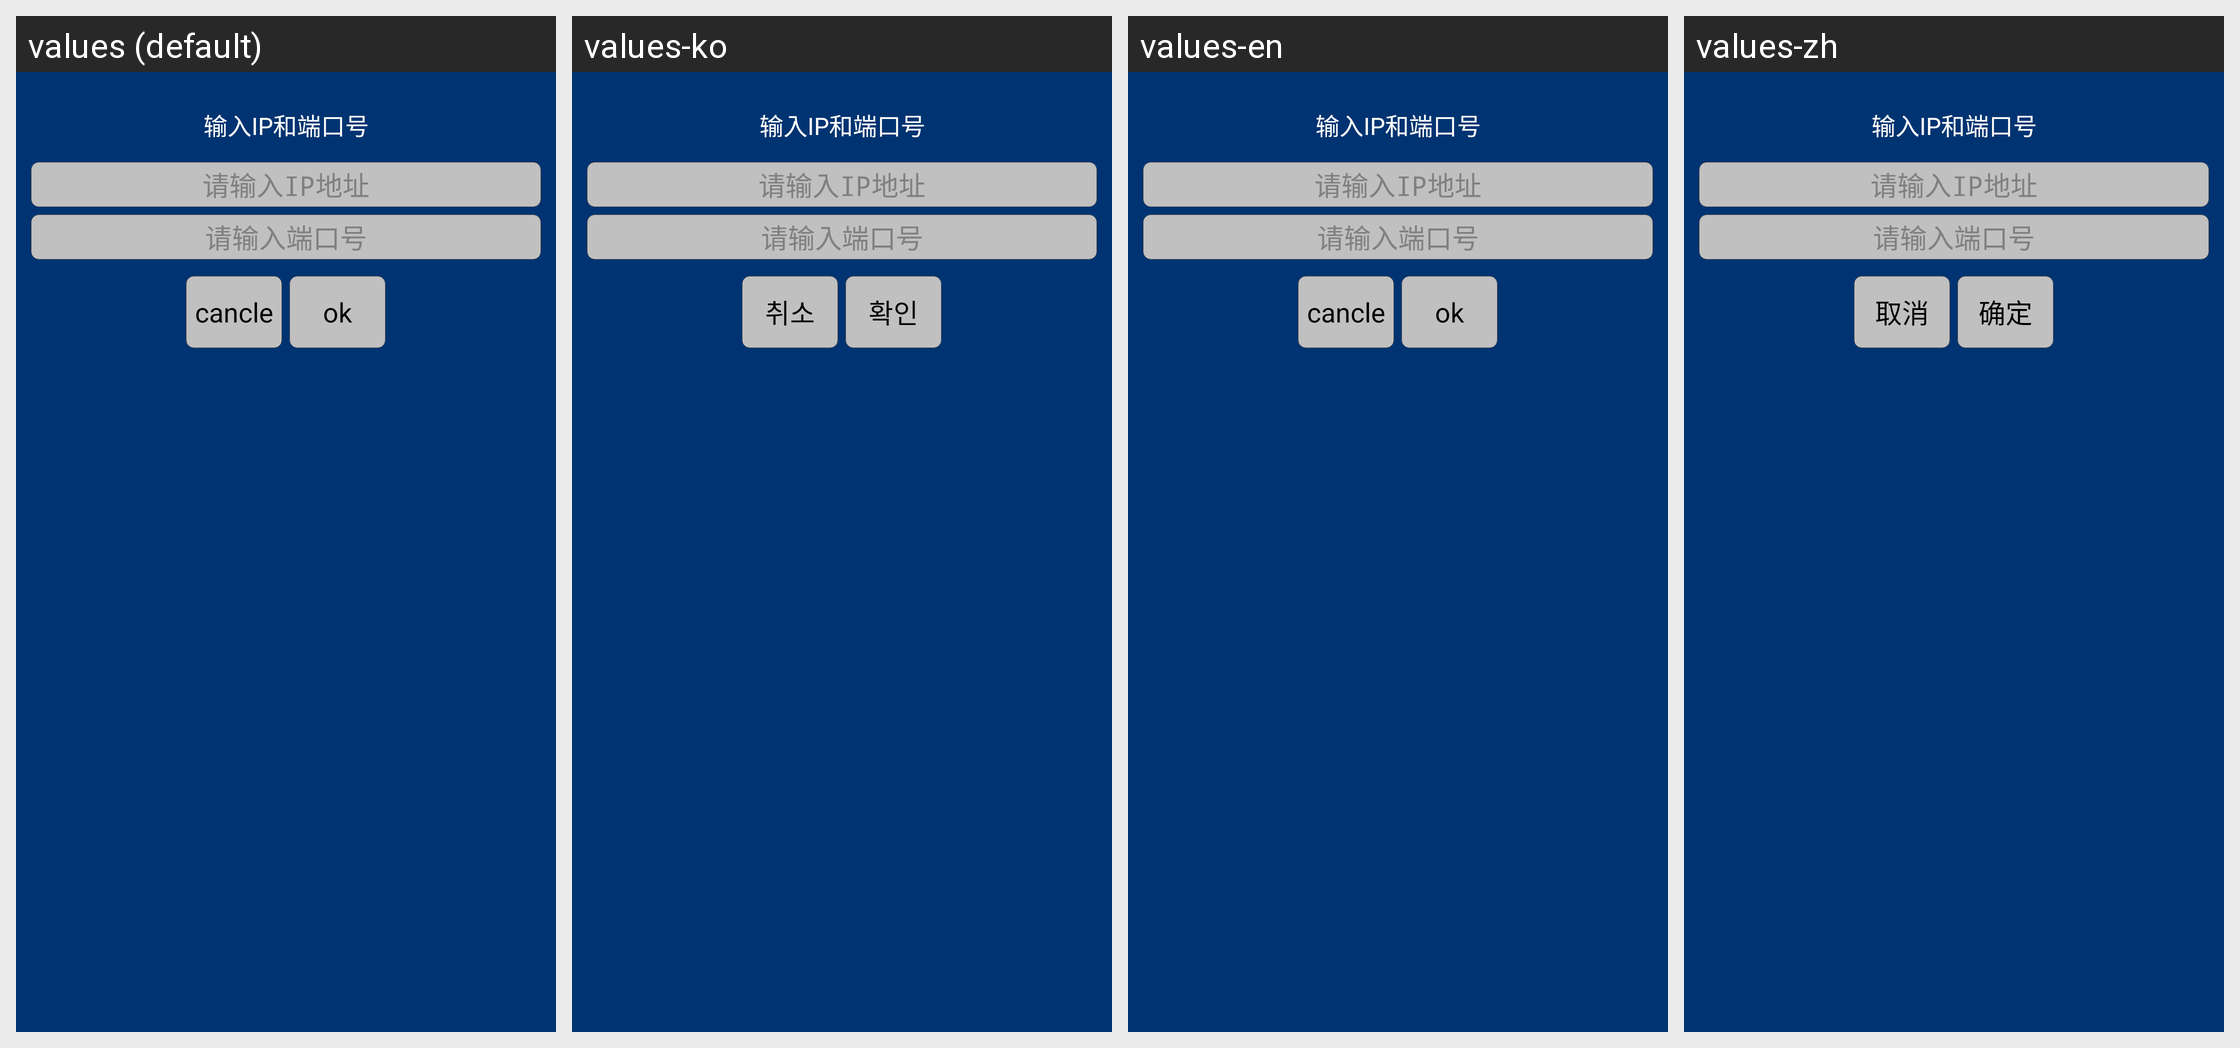

This grid shows one Android layout under several languages. Give, for every string resource on the screen, its name, the default text and each shown locale's text.
Android screen res/layout/dialog_onkey_upload.xml rendered under 4 locales, left to right: values (default), values-ko, values-en, values-zh. Device: Nexus 5 (rendered at 1080×1920; each locale shown at half size, 540×960, under a caption strip naming it); theme android:Theme.Holo.Light.
Strings drawn on this screen, with the default value and each locale's value (text and hints the layout hard-codes, and strings that could not be matched under every locale, appear in the picture but are not listed):

cancel
  values: cancle
  values-ko: 취소
  values-en: cancle
  values-zh: 取消

confirm
  values: ok
  values-ko: 확인
  values-en: ok
  values-zh: 确定
